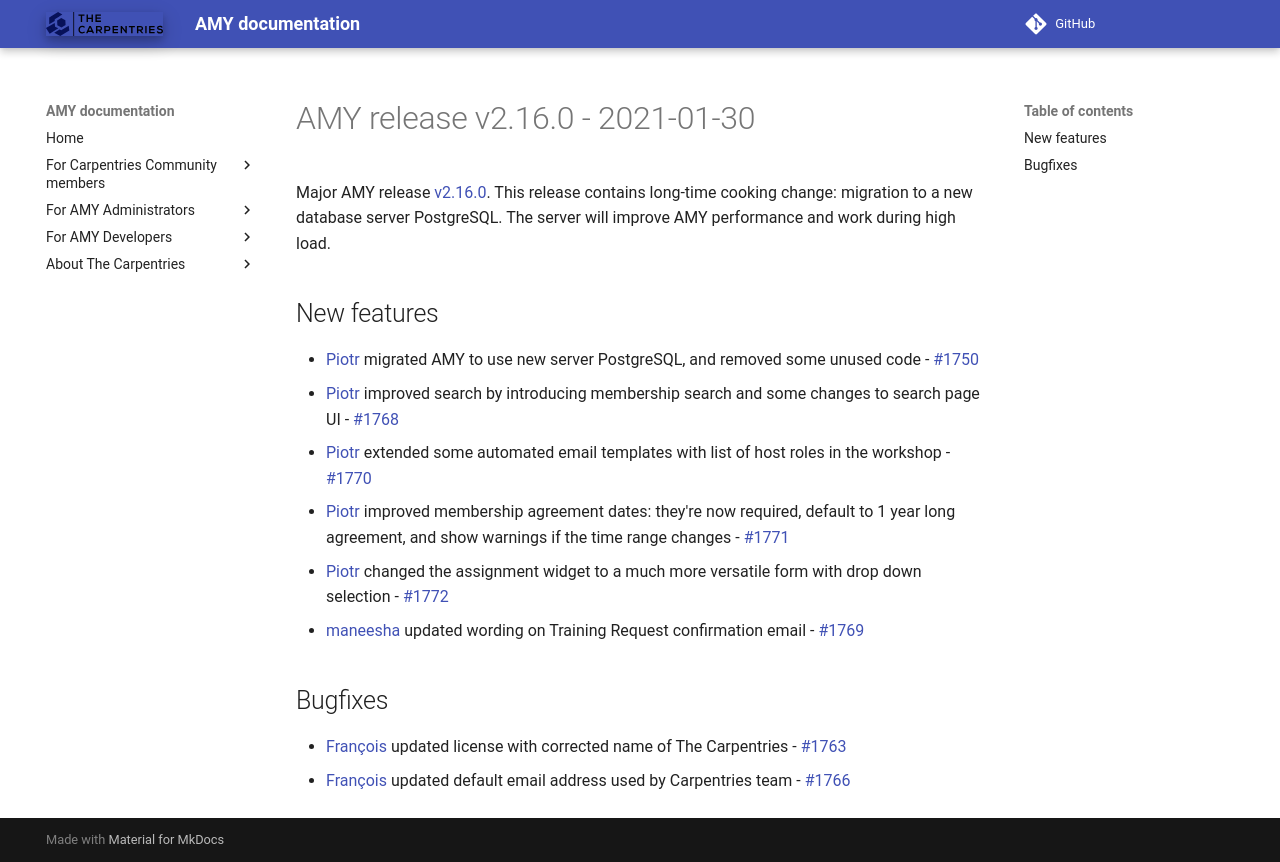

repository: carpentries/amy · page: releases/v2.16.0/index.html · generator: mkdocs

# AMY release v2.16.0 - 2021-01-30

Major AMY release [v2.16.0][]. This release contains long-time cooking change: migration
to a new database server PostgreSQL. The server will improve AMY performance and work
during high load.


## New features
* [Piotr][] migrated AMY to use new server PostgreSQL, and removed some unused code - [#1750](https://github.com/carpentries/amy/pull/1750)
* [Piotr][] improved search by introducing membership search and some changes to search page UI - [#1768](https://github.com/carpentries/amy/pull/1768)
* [Piotr][] extended some automated email templates with list of host roles in the workshop - [#1770](https://github.com/carpentries/amy/pull/1770)
* [Piotr][] improved membership agreement dates: they're now required, default to 1 year long agreement, and show warnings if the time range changes - [#1771](https://github.com/carpentries/amy/pull/1771)
* [Piotr][] changed the assignment widget to a much more versatile form with drop down selection - [#1772](https://github.com/carpentries/amy/pull/1772)
* [maneesha][] updated wording on Training Request confirmation email - [#1769](https://github.com/carpentries/amy/pull/1769)


## Bugfixes
* [François][] updated license with corrected name of The Carpentries - [#1763](https://github.com/carpentries/amy/pull/1763)
* [François][] updated default email address used by Carpentries team - [#1766](https://github.com/carpentries/amy/pull/1766)


[v2.16.0]: https://github.com/carpentries/amy/milestone/76
[Piotr]: https://github.com/pbanaszkiewicz
[maneesha]: https://github.com/maneesha
[François]: https://github.com/fmichonneau
